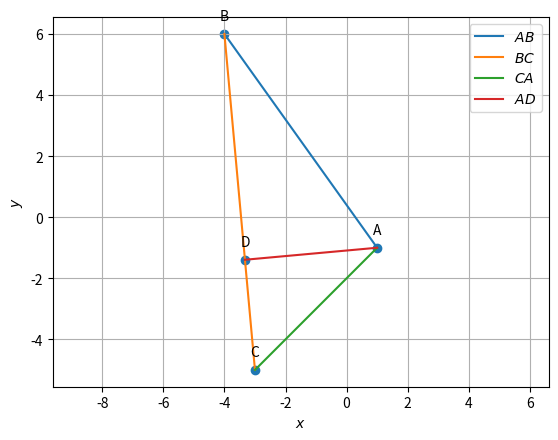

Here is the Python script that generated this plot:
import numpy as np
import matplotlib.pyplot as plt
import matplotlib.image as mpimg

#orthogonal matrix
omat = np.array([[0,1],[-1,0]])

A=np.array([1,-1])
B=np.array([-4,6])
C=np.array([-3,-5])

#foot of altitude
def alt_foot(A,B,C):
  m = B-C
  n = np.matmul(omat,m) 
  N=np.vstack((m,n))
  p = np.zeros(2)
  p[0] = m@A 
  p[1] = n@B
  #Intersection
  P=np.linalg.inv(N.T)@p
  return P

#line generation
def line_gen(A,B):
  len =10
  dim = A.shape[0]
  x_AB = np.zeros((dim,len))
  lam_1 = np.linspace(0,1,len)
  for i in range(len):
    temp1 = A + lam_1[i]*(B-A)
    x_AB[:,i]= temp1.T
  return x_AB
  
D=alt_foot(A,B,C)

x_AB = line_gen(A,B)
x_BC = line_gen(B,C)
x_CA = line_gen(C,A)
x_AD = line_gen(A,D)

#plotting lines
plt.plot(x_AB[0,:],x_AB[1,:],label='$AB$')
plt.plot(x_BC[0,:],x_BC[1,:],label='$BC$')
plt.plot(x_CA[0,:],x_CA[1,:],label='$CA$')
plt.plot(x_AD[0,:],x_AD[1,:],label='$AD$')

A = A.reshape(-1,1)
B = B.reshape(-1,1)
C = C.reshape(-1,1)
D = D.reshape(-1,1)
tri_coords = np.block([[A,B,C,D]])
plt.scatter(tri_coords[0,:], tri_coords[1,:])
vert_labels = ['A','B','C','D']
for i, txt in enumerate(vert_labels):
    plt.annotate(txt, # this is the text
                 (tri_coords[0,i], tri_coords[1,i]), # this is the point to label
                 textcoords="offset points", # how to position the text
                 xytext=(0,10), # distance from text to points (x,y)
                 ha='center') # horizontal alignment can be left, right or center

plt.xlabel('$x$')
plt.ylabel('$y$')
plt.legend(loc='best')
plt.grid() # minor
plt.axis('equal')
plt.savefig("Altitude.png")

